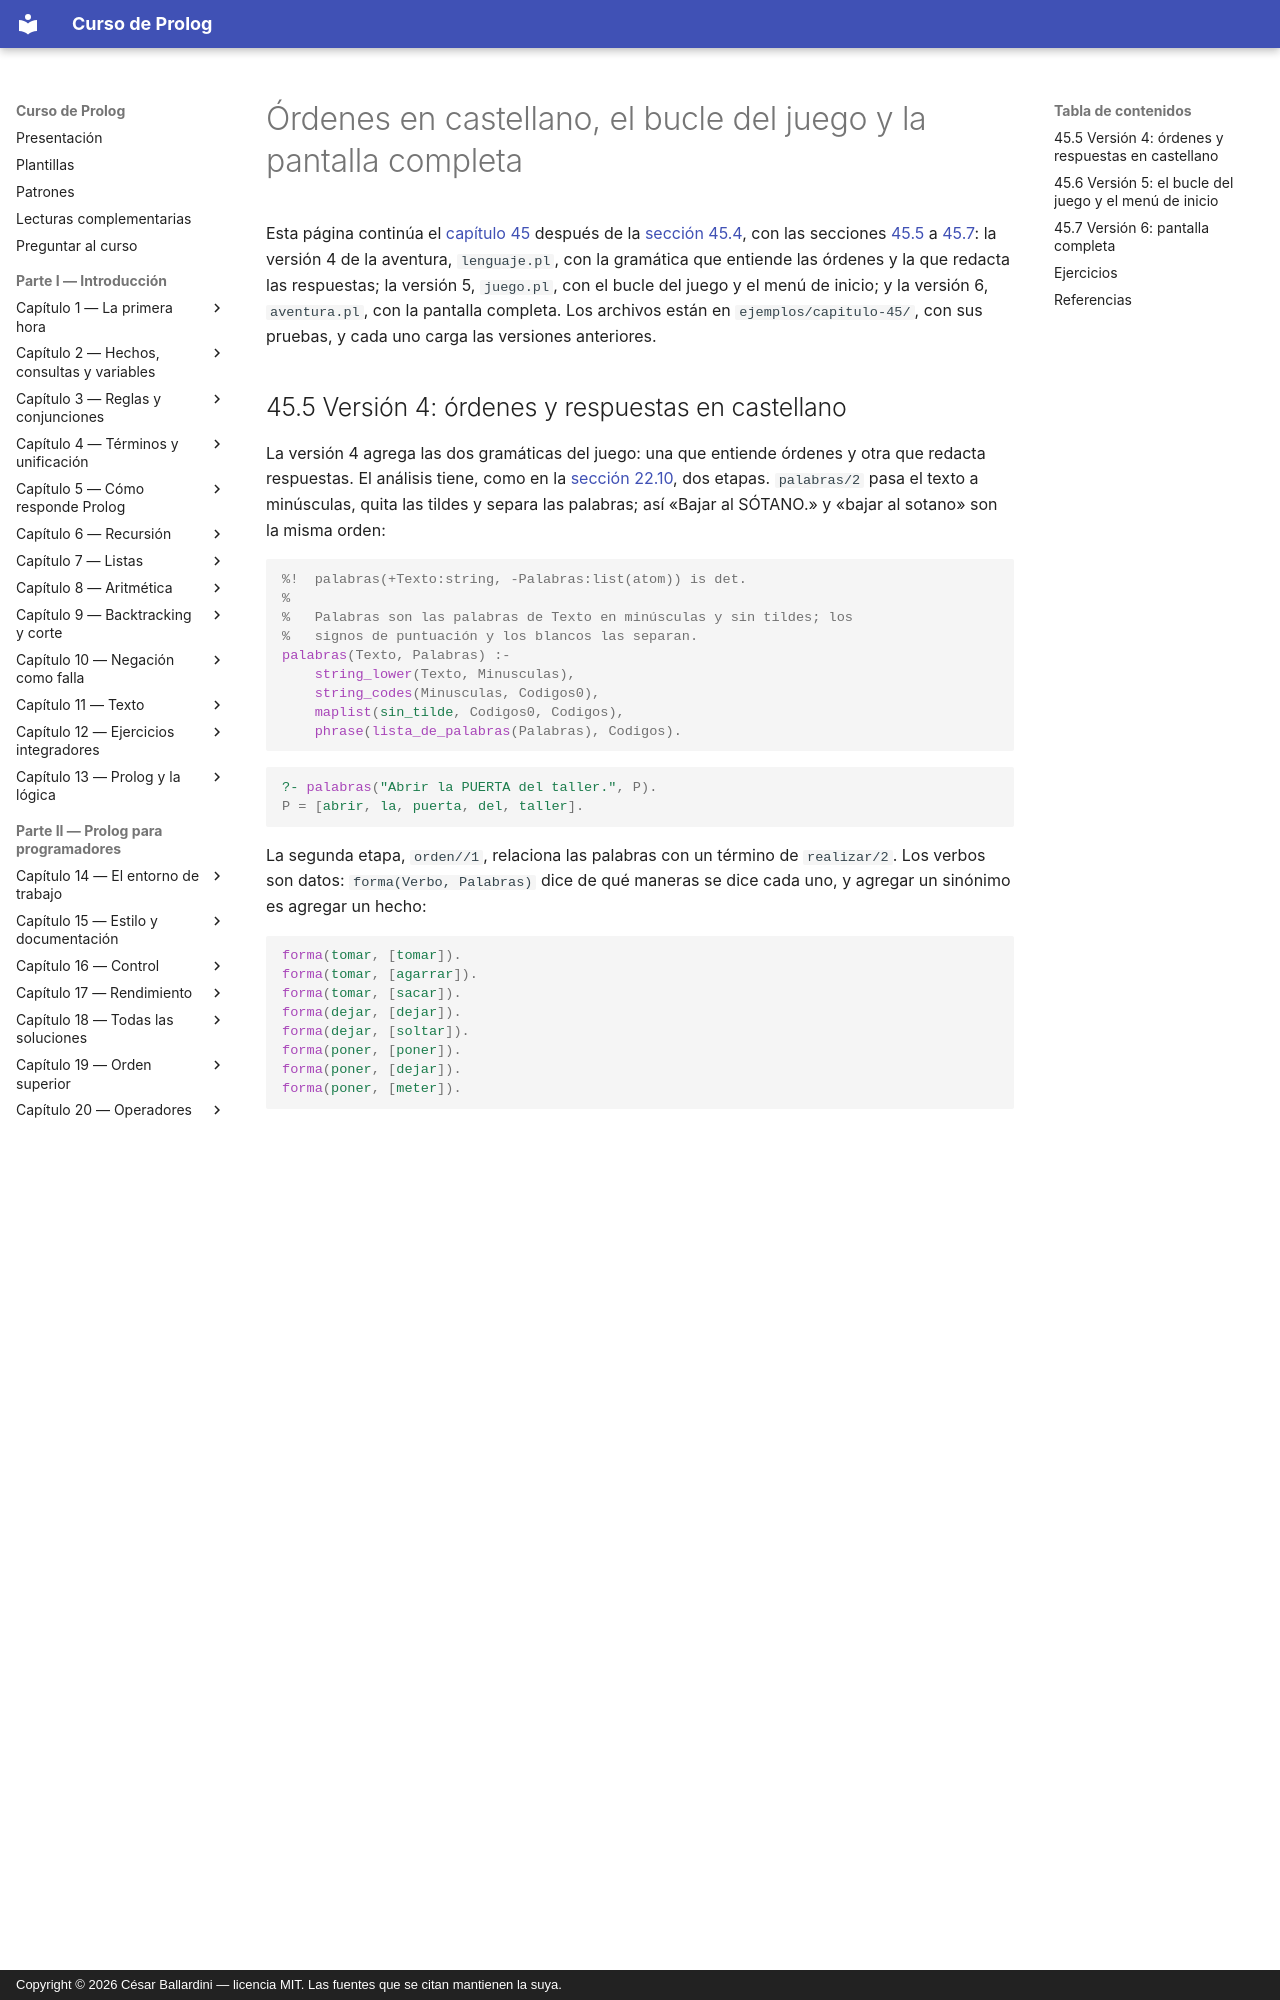

repository: CesarBallardini/curso-de-prolog · page: capitulo-45-proyecto-aventura-de-texto/lenguaje/index.html · generator: mkdocs · copyright: Copyright © 2026 César Ballardini — licencia MIT. Las fuentes que se citan mantienen la suya.

# Órdenes en castellano, el bucle del juego y la pantalla completa

Esta página continúa el [capítulo 45](index.md) después de la
[sección 45.4](index.md#454-version-3-guardar-y-cargar-una-partida), con las
secciones [45.5](#455-version-4-ordenes-y-respuestas-en-castellano) a
[45.7](#457-version-6-pantalla-completa): la versión 4 de la aventura,
`lenguaje.pl`, con la gramática que entiende las órdenes y la que redacta
las respuestas; la versión 5, `juego.pl`, con el bucle del juego y el menú
de inicio; y la versión 6, `aventura.pl`, con la pantalla completa. Los
archivos están en `ejemplos/capitulo-45/`, con sus pruebas, y cada uno carga
las versiones anteriores.
